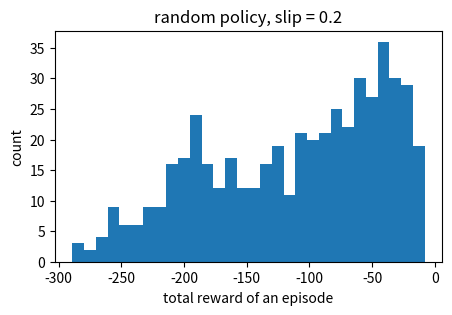

Reproduce this figure in Python. (Note: this script raises an exception after producing the figure.)
import numpy as np
import matplotlib.pyplot as plt

def check(name, got, expected, tol=1e-8):
    got, expected = np.asarray(got, dtype=float), np.asarray(expected, dtype=float)
    if got.shape != expected.shape:
        print(f"NG  {name}: 形が違う  got {got.shape}, expected {expected.shape}")
    elif np.allclose(got, expected, atol=tol):
        print(f"OK  {name}")
    else:
        print(f"NG  {name}: got {got}, expected {expected}")

# R2〜R5 で使うグリッド(本文 R2 §3)
N_ROW = N_COL = 4
S, A = N_ROW * N_COL, 4
START, GOAL, MUD = 0, 15, {5, 10}
MOVES = [(-1, 0), (0, 1), (1, 0), (0, -1)]   # 0=上、1=右、2=下、3=左
ARROWS = ["↑", "→", "↓", "←"]

def to_index(pos):
    r, c = pos
    return r * N_COL + c

def to_pos(s):
    return divmod(s, N_COL)

check("(1, 1) はマス 5", to_index((1, 1)), 5)
check("マス 11 は (2, 3)", to_pos(11), (2, 3))
check("16マスすべてで、行き来すると元に戻る", [to_index(to_pos(s)) for s in range(S)], list(range(S)))

def next_state(s, a):
    r, c = to_pos(s)
    dr, dc = MOVES[a]
    r2, c2 = r + dr, c + dc
    if 0 <= r2 < N_ROW and 0 <= c2 < N_COL:
        return to_index((r2, c2))
    return s

check("マス0 で上:外なので 0", next_state(0, 0), 0)
check("マス0 で右:1", next_state(0, 1), 1)
check("マス3 で右:外なので 3", next_state(3, 1), 3)
check("マス5 で下:9", next_state(5, 2), 9)
check("マス12 で左:外なので 12", next_state(12, 3), 12)

class SlipperyGrid:
    """R2 のグリッドの環境(Gymnasium と同じ reset・step の約束)"""
    def __init__(self, slip=0.2, max_steps=100, mud_reward=-10.0):
        self.slip, self.max_steps, self.mud_reward = slip, max_steps, mud_reward
        self.rng = np.random.default_rng()
        self.s, self.t = START, 0

    def reset(self, seed=None):
        if seed is not None:
            self.rng = np.random.default_rng(seed)       # 同じ seed なら、同じ結果になる
        self.s, self.t = START, 0
        return self.s, {}

    def step(self, action):
        slipped = False
        if self.slip > 0 and self.rng.random() < self.slip:   # 滑る床
            action = int(self.rng.integers(A))
            slipped = True
        s2 = next_state(self.s, action)
        reward = self.mud_reward if s2 in MUD else -1.0
        self.t += 1
        terminated = s2 == GOAL
        truncated = (not terminated) and self.t >= self.max_steps
        self.s = s2                                         # 状態を更新する(忘れやすい)
        return s2, reward, terminated, truncated, {"slipped": slipped}

# 滑らない床で、決めた行動の列で動かして確かめる(本文の確認課題2・3)
env = SlipperyGrid(slip=0.0)
env.reset()
states, total = [], 0.0
for a in [1, 1, 1, 2, 2, 2]:                        # 右・右・右・下・下・下
    s2, r, terminated, truncated, info = env.step(a)
    states.append(s2); total += r
check("通るマス", states, [1, 2, 3, 7, 11, 15])
check("報酬の合計", total, -6.0)
check("最後に terminated", terminated, True)

env.reset()
check("スタートで上:その場にとどまる", env.step(0)[:2], [0, -1.0])
env.reset(); env.step(2)
check("マス4 から右:ぬかるみ(マス5)で報酬 -10", env.step(1)[:2], [5, -10.0])

env = SlipperyGrid(slip=0.0, max_steps=3)
env.reset()
for a in [1, 3, 1]:
    out = env.step(a)
check("3ステップで時間切れ:terminated=False, truncated=True", out[2:4], [False, True])

# 滑る床:マス0 で右を選んだとき、実際にマス1 へ進む割合(本文の確認課題4)
env = SlipperyGrid(slip=0.2)
env.reset(seed=0)
hits = 0
for _ in range(20000):
    env.reset()
    hits += env.step(1)[0] == 1
check("右へ進む確率 ≈ 0.8 + 0.2/4 = 0.85", hits / 20000, 0.85, tol=0.01)

def run_episode(env, policy, seed):
    s, _ = env.reset(seed=seed)
    total, steps = 0.0, 0
    while True:
        a = policy(s, env.rng)
        s, r, terminated, truncated, _ = env.step(a)
        total += r
        steps += 1
        if terminated or truncated:
            return total, steps, terminated

def random_policy(s, rng):
    return int(rng.integers(A))

def right_then_down(s, rng):
    r, c = to_pos(s)
    return 1 if c < N_COL - 1 else 2        # 右の端まで右、そのあと下

def down_then_right(s, rng):
    r, c = to_pos(s)
    return 2 if r < N_ROW - 1 else 1        # 下の端まで下、そのあと右

def zigzag(s, rng):
    r, c = to_pos(s)
    return 2 if r <= c else 1               # 下と右を交互に(ぬかるみの上を通る)

check("滑らない床、右→下の方策:(-6, 6, True)", run_episode(SlipperyGrid(slip=0.0), right_then_down, seed=0), [-6, 6, True])
check("滑らない床、ジグザグ:ぬかるみ2つで -24", run_episode(SlipperyGrid(slip=0.0), zigzag, seed=0)[0], -24)

env = SlipperyGrid(slip=0.2, max_steps=100)
results = np.array([run_episode(env, random_policy, seed) for seed in range(500)])
total, steps, reached = results[:, 0], results[:, 1], results[:, 2]
print(f"ランダムな方策(500 エピソード):報酬の合計 平均 {total.mean():.1f}、ステップ数 平均 {steps.mean():.1f}、"
      f"ゴールに着いた割合 {reached.mean():.2f}")
plt.figure(figsize=(5, 3))
plt.hist(total, bins=30)
plt.xlabel("total reward of an episode"); plt.ylabel("count"); plt.title("random policy, slip = 0.2")
plt.show()

def compare(policies, slip=0.2, n=1000, mud_reward=-10.0):
    env = SlipperyGrid(slip=slip, mud_reward=mud_reward)
    for name, policy in policies.items():
        total = np.array([run_episode(env, policy, seed)[0] for seed in range(n)])
        print(f"{name:12s} 平均 {total.mean():7.2f}  標準偏差 {total.std():5.2f}  "
              f"平均の標準誤差 {total.std() / np.sqrt(n):.2f}")

policies = {"右→下": right_then_down, "下→右": down_then_right, "ジグザグ": zigzag, "ランダム": random_policy}
compare(policies)

env = SlipperyGrid(slip=0.2)
print("seed 0 だけで比べると:", {name: run_episode(env, p, 0)[0] for name, p in policies.items()})

env = SlipperyGrid(slip=0.2)
check("同じ seed で2回動かすと、同じ結果", run_episode(env, random_policy, 7), run_episode(env, random_policy, 7))
print("seed を変えると:", [run_episode(env, random_policy, seed)[0] for seed in range(5)])

# 1. 滑りやすさを変える
for slip in [0.0, 0.2, 0.5]:
    print(f"--- slip = {slip}")
    compare({"右→下": right_then_down, "下→右": down_then_right, "ジグザグ": zigzag}, slip=slip, n=500)

# 2. ぬかるみの罰を小さくする:ジグザグも、ほかの方策と同じくらいになる
print("--- ぬかるみの報酬 -2")
compare({"右→下": right_then_down, "ジグザグ": zigzag}, mud_reward=-2.0, n=500)

# 3. 時間切れの割合
env = SlipperyGrid(slip=0.2, max_steps=20)
reached = np.array([run_episode(env, random_policy, seed)[2] for seed in range(500)])
print(f"max_steps = 20 で、ランダムな方策が時間切れになる割合:{1 - reached.mean():.2f}")

# 研究室のライブラリ cpai_lab を入れる(Colab では、ランタイムをつなぐたびに必要)
%pip install -q git+https://github.com/oit-cpai/lab-core.git

from cpai_lab import GridMazeEnv
from cpai_lab.envs.grid_maze import grid_from_text

text = """
######
#S...#
#....#
#....#
#...G#
######
"""
grid, start, goal, traps = grid_from_text(text)
lab_env = GridMazeEnv(grid=grid, start=start, goal=goal, slip_prob=0.0, step_reward=-1.0, goal_reward=-1.0)
obs, info = lab_env.reset(seed=0)
print("最初の状態:", obs, info)

# cpai_lab の行動の番号は 0=上、1=下、2=左、3=右(この単元とは違う)
total = 0.0
for a in [3, 3, 3, 1, 1, 1]:                 # 右・右・右・下・下・下
    obs, r, terminated, truncated, info = lab_env.step(a)
    total += r
check("cpai_lab でも、右3回・下3回でゴール(報酬の合計 -6)", [total, terminated], [-6.0, True])
print("最後の状態:", obs, info)
